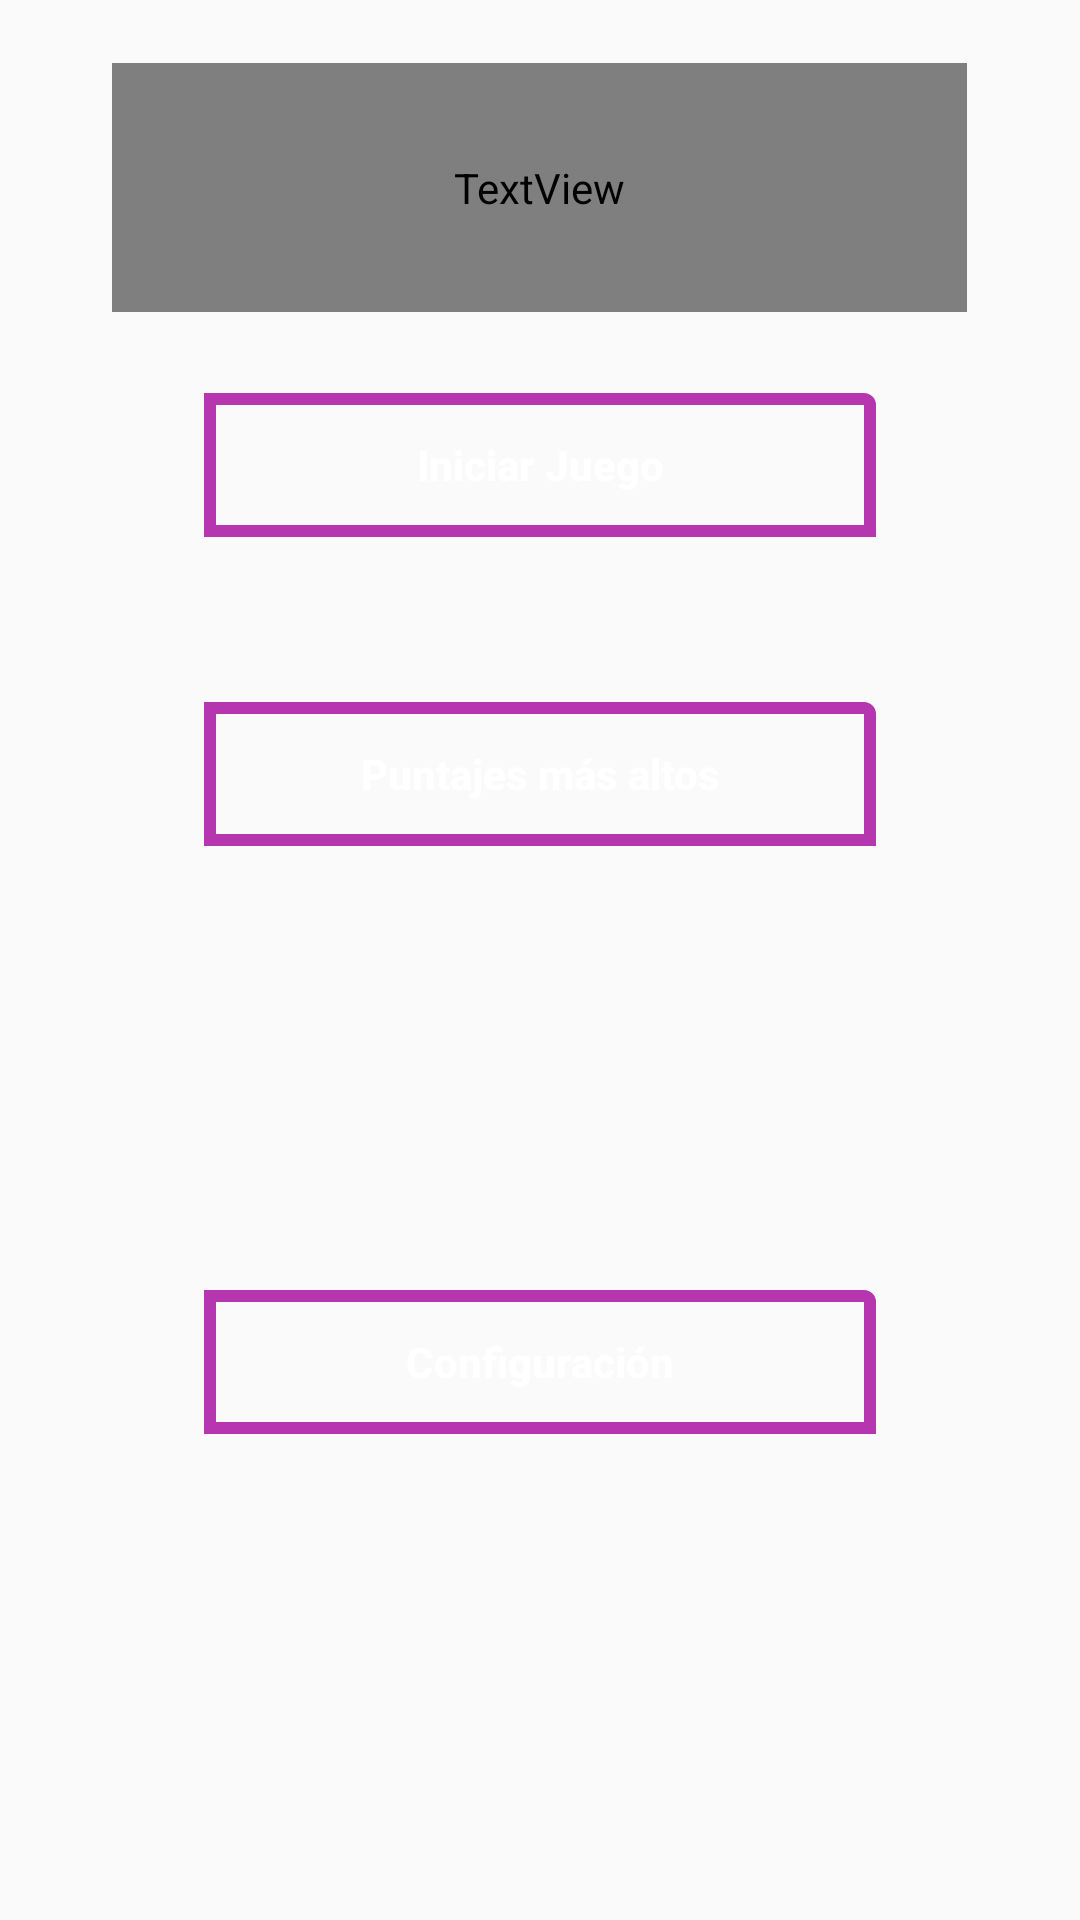

Android layout source for this screen:
<!-- AndroidManifest.xml: application theme AppTheme -->
<!-- res/layout/activity_main.xml -->
<?xml version="1.0" encoding="utf-8"?>
<RelativeLayout xmlns:android="http://schemas.android.com/apk/res/android"
    xmlns:app="http://schemas.android.com/apk/res-auto"
    xmlns:tools="http://schemas.android.com/tools"
    android:layout_width="match_parent"
    android:layout_height="match_parent"
    android:background="@drawable/iniciogame"
    tools:context=".Activitys.MainActivity">


    <Button
        android:id="@+id/idiniciar"
        style="@style/estylobotonprincipal"
        android:layout_width="224dp"
        android:layout_height="wrap_content"
        android:layout_alignParentTop="true"
        android:layout_centerHorizontal="true"
        android:layout_marginTop="131dp"
        android:text="Iniciar Juego" />

    <Button

        android:id="@+id/idconfiguracion"
        style="@style/estylobotonprincipal"
        android:layout_width="224dp"
        android:layout_height="wrap_content"
        android:layout_alignParentBottom="true"
        android:layout_centerHorizontal="true"
        android:layout_marginBottom="162dp"
        android:text="Configuración" />

    <Button
        android:id="@+id/idultimospuntos"
        style="@style/estylobotonprincipal"
        android:layout_width="224dp"
        android:layout_height="wrap_content"
        android:layout_alignParentTop="true"
        android:layout_centerHorizontal="true"
        android:layout_marginTop="234dp"
        android:text="Puntajes más altos" />

    <TextView
        android:id="@+id/textView"
        android:layout_width="285dp"
        android:layout_height="83dp"
        android:layout_alignParentTop="true"
        android:layout_centerHorizontal="true"
        android:layout_marginTop="21dp"
        android:fontFamily="@font/kranky"
        android:gravity="center"
        android:text="EMPAREJA APP"
        android:textColor="#ffff"
        android:textSize="36sp"
        android:textStyle="bold" />
</RelativeLayout>
<!-- resources referenced by this layout -->
<resources>
  <style name="estylobotonprincipal">
          
  
          <item name="android:textAllCaps">false</item>
          <item name="android:textStyle">bold</item>
          <item name="android:textColor">#ffffff</item>
          <item name="android:background">@drawable/botonesprincipales</item>
  
      </style>
  <style name="AppTheme" parent="Theme.AppCompat.Light.NoActionBar">
          
          <item name="colorPrimary">@color/colorPrimary</item>
          <item name="colorPrimaryDark">@color/colorPrimaryDark</item>
          <item name="colorAccent">@color/colorAccent</item>
      </style>
  <!-- drawable botonesprincipales (drawable) -->
  <?xml version="1.0" encoding="utf-8"?>
  <shape xmlns:android="http://schemas.android.com/apk/res/android">
  
  
      <corners android:bottomLeftRadius="2dp"/> <corners android:bottomRightRadius="2dp"/><corners android:topRightRadius="2dp"/>
  
      <stroke android:color="#e9b125aa" android:dashGap="@dimen/margin"
          android:width="4dp"/>
  
  </shape>
  <color name="colorPrimary">#04177c</color>
  <color name="colorPrimaryDark">#303F9F</color>
  <color name="colorAccent">#FF4081</color>
  <dimen name="margin">15sp</dimen>
</resources>
